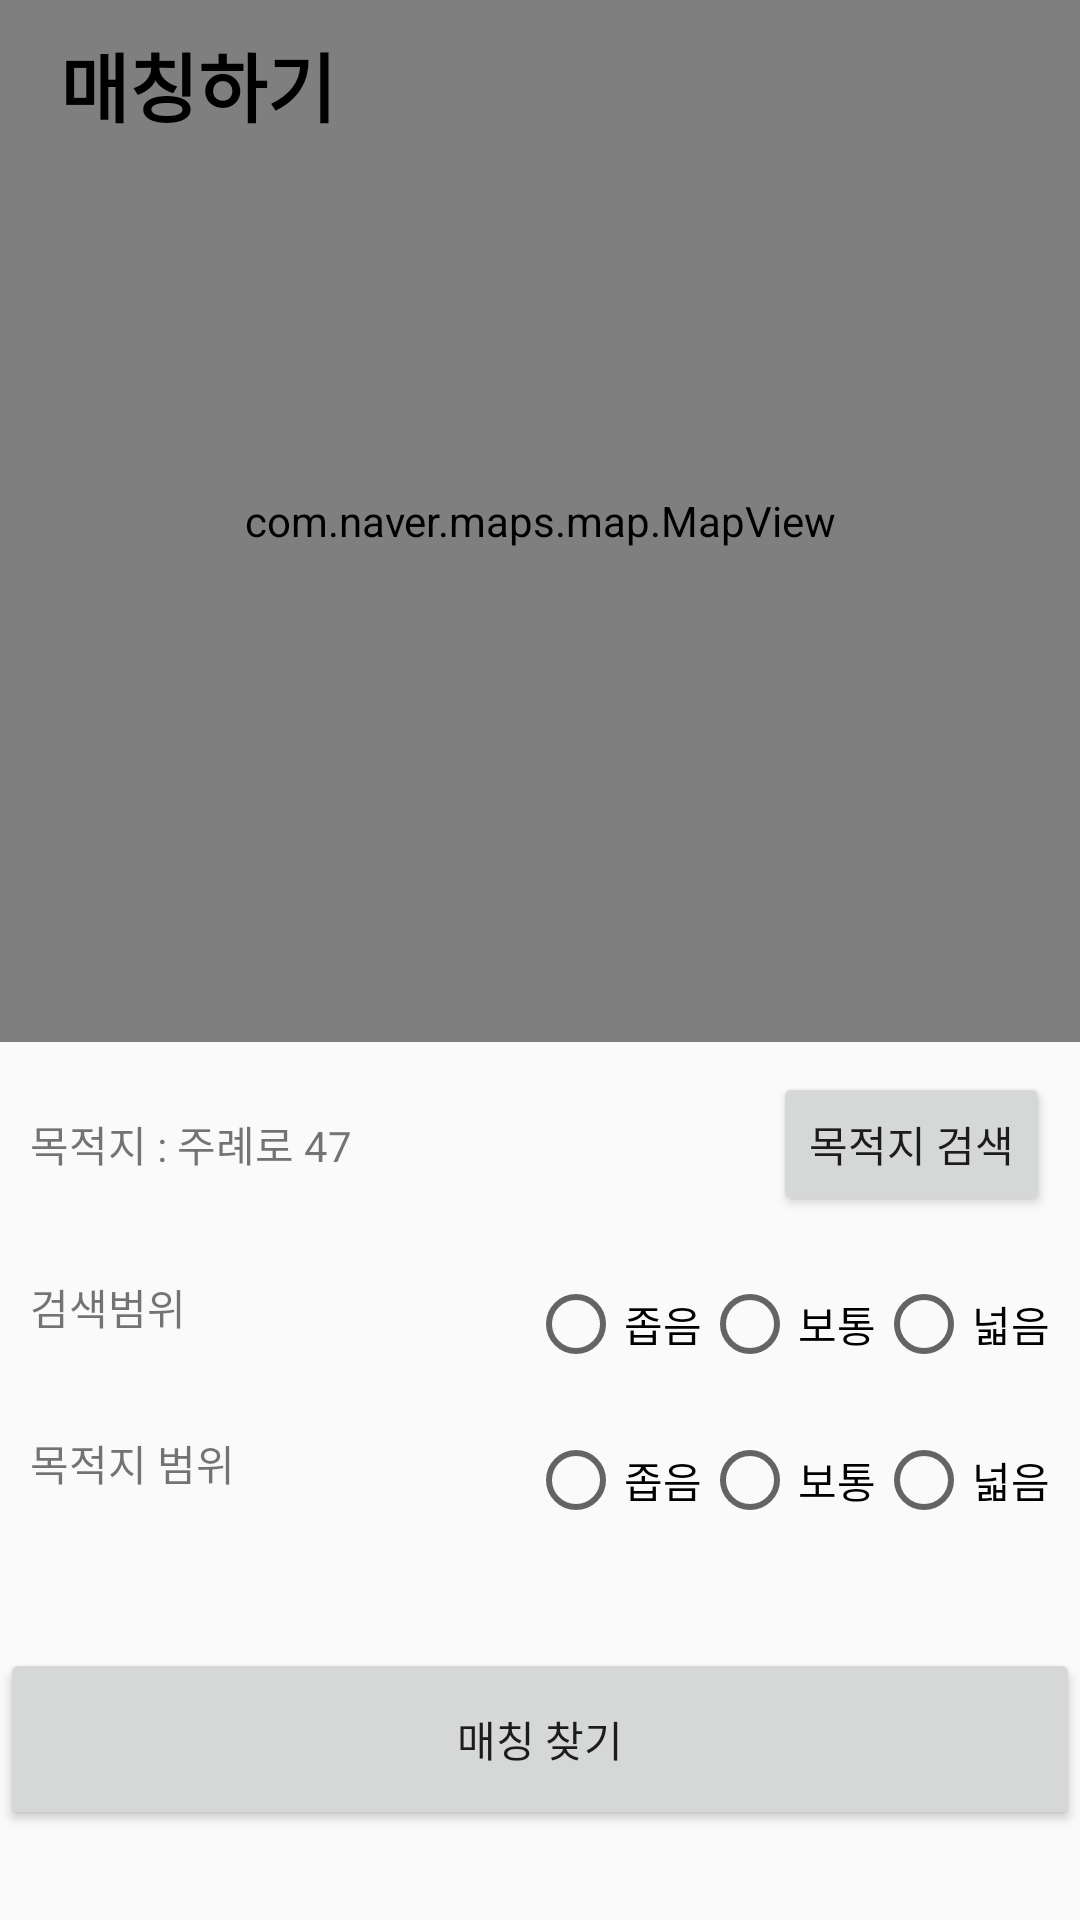

Layout XML and referenced resources for this Android screen:
<!-- AndroidManifest.xml: application theme Theme.TackTogether -->
<!-- res/layout/activity_match_main.xml -->
<?xml version="1.0" encoding="utf-8"?>
<android.support.constraint.ConstraintLayout
    xmlns:android="http://schemas.android.com/apk/res/android"
    xmlns:app="http://schemas.android.com/apk/res-auto"
    xmlns:tools="http://schemas.android.com/tools"
    android:layout_width="match_parent"
    android:layout_height="match_parent"
    tools:context=".activity_match.MatchMainActivity">

    <com.naver.maps.map.MapView
        android:id="@+id/matchMainMapView"
        android:layout_width="0dp"
        android:layout_height="0dp"
        app:navermap_locationButtonEnabled="true"
        app:navermap_tiltGesturesEnabled="false"
        app:navermap_compassEnabled="true"
        app:layout_constraintBottom_toTopOf="@+id/matchedOpponentInfo"
        app:layout_constraintEnd_toEndOf="parent"
        app:layout_constraintStart_toStartOf="parent"
        app:layout_constraintTop_toTopOf="parent"/>

    <LinearLayout
        android:id="@+id/matchMainTitleBarLayout"
        android:layout_width="match_parent"
        android:layout_height="wrap_content"
        android:background="@color/lightYellowTransparent"
        android:orientation="horizontal"
        app:layout_constraintEnd_toEndOf="parent"
        app:layout_constraintStart_toStartOf="parent"
        app:layout_constraintTop_toTopOf="parent">

        <TextView
            android:layout_width="wrap_content"
            android:layout_height="wrap_content"
            android:layout_marginStart="20dp"
            android:layout_marginTop="10dp"
            android:layout_marginBottom="10dp"
            android:layout_weight="1"
            android:text="매칭하기"
            android:textColor="#000000"
            android:textSize="25sp"
            android:textStyle="bold" />


        <ImageButton
            android:id="@+id/matchMainMenuButton"
            android:layout_width="50dp"
            android:layout_height="match_parent"
            android:layout_gravity="end"
            android:background="#00FFFFFF"
            app:srcCompat="@drawable/ic_button_menu" />


    </LinearLayout>


    <LinearLayout
        android:id="@+id/matchedOpponentInfo"
        android:layout_width="match_parent"
        android:layout_height="wrap_content"
        android:orientation="horizontal"
        android:padding="10dp"
        app:layout_constraintBottom_toTopOf="@+id/matchMainSearchRangeLayout"
        app:layout_constraintEnd_toEndOf="parent"
        app:layout_constraintStart_toStartOf="parent">

        <TextView
            android:layout_width="wrap_content"
            android:layout_height="wrap_content"
            android:layout_gravity="left|center_vertical"
            android:text="목적지 : " />

        <TextView
            android:id="@+id/searchedDestination"
            android:layout_width="wrap_content"
            android:layout_height="wrap_content"
            android:layout_gravity="left|center_vertical"
            android:layout_weight="1"
            android:text="주례로 47 " />

        <Button
            android:id="@+id/searchDestination"
            android:layout_width="wrap_content"
            android:layout_height="wrap_content"
            android:layout_gravity="right|center_vertical"
            android:text="목적지 검색" />

    </LinearLayout>

    
    <LinearLayout
        android:id="@+id/matchMainSearchRangeLayout"
        android:layout_width="match_parent"
        android:layout_height="wrap_content"
        android:orientation="horizontal"
        android:padding="10dp"
        app:layout_constraintBottom_toTopOf="@+id/matchMainDestinationRangeLayout"
        app:layout_constraintEnd_toEndOf="parent"
        app:layout_constraintStart_toStartOf="parent">

        <TextView
            android:layout_width="wrap_content"
            android:layout_height="wrap_content"
            android:text="검색범위" />

        
        <RadioGroup
            android:id="@+id/originRange"
            android:layout_width="match_parent"
            android:layout_height="wrap_content"
            android:orientation="horizontal"
            android:gravity="right">

            <RadioButton
                android:id="@+id/originNarrow"
                android:tag="0"
                android:layout_width="wrap_content"
                android:layout_height="wrap_content"
                android:text="좁음" />

            <RadioButton
                android:id="@+id/originNormal"
                android:tag="1"
                android:layout_width="wrap_content"
                android:layout_height="wrap_content"
                android:text="보통" />

            <RadioButton
                android:id="@+id/originWide"
                android:tag="2"
                android:layout_width="wrap_content"
                android:layout_height="wrap_content"
                android:text="넓음" />
        </RadioGroup>

    </LinearLayout>

    
    <LinearLayout
        android:id="@+id/matchMainDestinationRangeLayout"
        android:layout_width="match_parent"
        android:layout_height="wrap_content"
        android:orientation="horizontal"
        android:padding="10dp"
        app:layout_constraintBottom_toTopOf="@+id/matchFindButtonLayout">

        <TextView
            android:layout_width="wrap_content"
            android:layout_height="wrap_content"
            android:text="목적지 범위" />

        
        <RadioGroup
            android:id="@+id/destinationRange"
            android:layout_width="match_parent"
            android:layout_height="wrap_content"
            android:orientation="horizontal"
            android:gravity="right">

            <RadioButton
                android:id="@+id/destinationNarrow"
                android:tag="0"
                android:layout_width="wrap_content"
                android:layout_height="wrap_content"
                android:text="좁음" />

            <RadioButton
                android:id="@+id/destinationNormal"
                android:tag="1"
                android:layout_width="wrap_content"
                android:layout_height="wrap_content"
                android:text="보통" />

            <RadioButton
                android:id="@+id/destinationWide"
                android:tag="2"
                android:layout_width="wrap_content"
                android:layout_height="wrap_content"
                android:text="넓음" />
        </RadioGroup>

    </LinearLayout>

    
    <LinearLayout
        android:id="@+id/matchFindButtonLayout"
        android:layout_width="match_parent"
        android:layout_height="wrap_content"
        android:paddingTop="30dp"
        android:paddingBottom="30dp"
        app:layout_constraintBottom_toBottomOf="parent"
        app:layout_constraintEnd_toEndOf="parent"
        app:layout_constraintStart_toStartOf="parent"
        android:background="@color/lightGray">

        <Button
            android:id="@+id/matchFindButton"
            android:layout_width="match_parent"
            android:layout_height="wrap_content"
            android:text="매칭 찾기"
            android:padding="20dp" />

    </LinearLayout>



</android.support.constraint.ConstraintLayout>
<!-- resources referenced by this layout -->
<resources>
  <!-- drawable ic_button_menu (drawable-anydpi) -->
  <vector xmlns:android="http://schemas.android.com/apk/res/android"
      android:width="24dp"
      android:height="24dp"
      android:viewportWidth="24"
      android:viewportHeight="24"
      android:tint="#333333"
      android:alpha="0.6">
    <path
        android:fillColor="@android:color/white"
        android:pathData="M2,17c0,0.55 0.45,1 1,1h18c0.55,0 1,-0.45 1,-1s-0.45,-1 -1,-1L3,16c-0.55,0 -1,0.45 -1,1zM2,12c0,0.55 0.45,1 1,1h18c0.55,0 1,-0.45 1,-1s-0.45,-1 -1,-1L3,11c-0.55,0 -1,0.45 -1,1zM2,7c0,0.55 0.45,1 1,1h18c0.55,0 1,-0.45 1,-1s-0.45,-1 -1,-1L3,6c-0.55,0 -1,0.45 -1,1z"/>
  </vector>
  <style name="Theme.TackTogether" parent="Theme.AppCompat.Light.DarkActionBar">
          
          <item name="colorPrimary">@color/colorPrimary</item>
          <item name="colorPrimaryDark">@color/colorPrimaryDark</item>
          <item name="colorAccent">@color/colorAccent</item>
          
      </style>
  <color name="colorPrimary">#FFEB3B</color>
  <color name="colorPrimaryDark">#FBC02D</color>
  <color name="colorAccent">#FFC107</color>
</resources>
